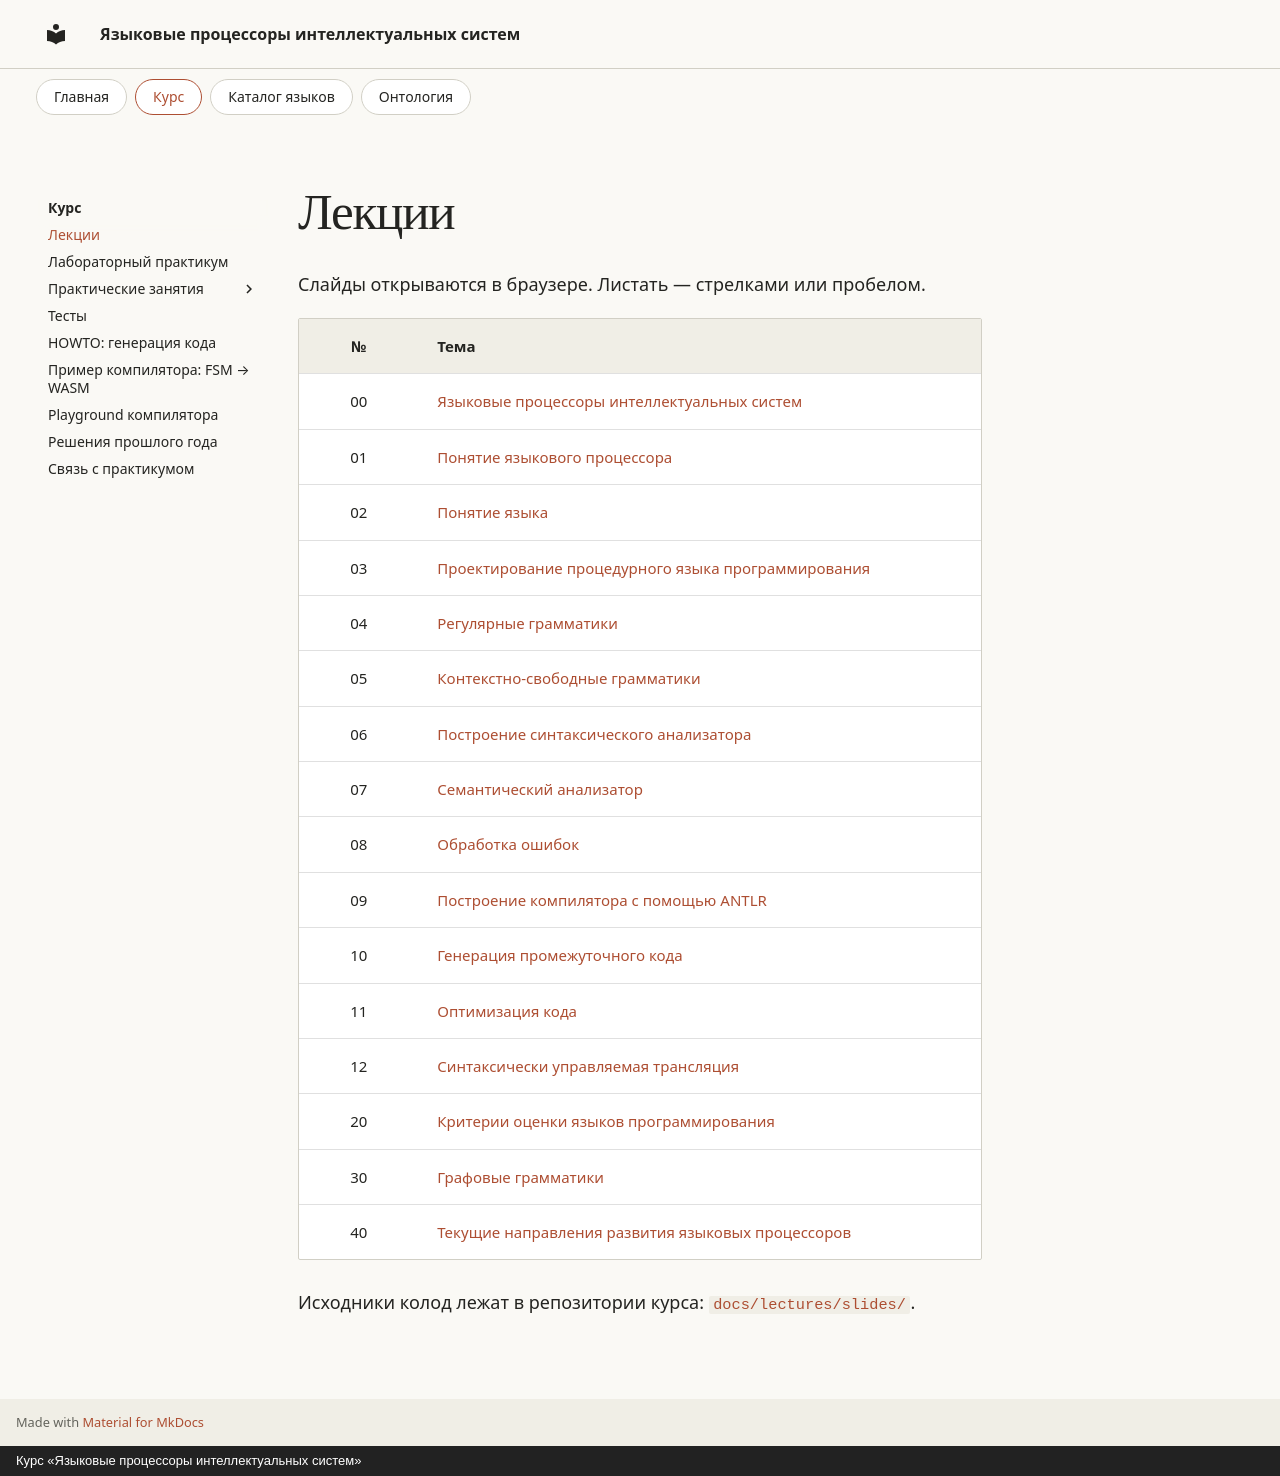

repository: rserdyukov/yapis-2026 · page: lectures/index.html · generator: mkdocs · copyright: Курс «Языковые процессоры интеллектуальных систем»

---
publish: true
layout: landing
---

<!-- ВНИМАНИЕ. Файл собирается автоматически: tools/build-slides.py
     Текст меняйте в docs/lectures/slides/. Метаданные индекса сохраняются. -->

# Лекции

Слайды открываются в браузере. Листать — стрелками или пробелом.

| № | Тема |
|:---:|---|
| 00 | [Языковые процессоры интеллектуальных систем](html/00-vvedenie.html) |
| 01 | [Понятие языкового процессора](html/01-ponyatie-yazykovogo-processora.html) |
| 02 | [Понятие языка](html/02-ponyatie-yazyka.html) |
| 03 | [Проектирование процедурного языка программирования](html/03-proektirovanie-procedurnogo-yazyka-programmirovaniya.html) |
| 04 | [Регулярные грамматики](html/04-regulyarnye-grammatiki.html) |
| 05 | [Контекстно-свободные грамматики](html/05-kontekstno-svobodnye-grammatiki.html) |
| 06 | [Построение синтаксического анализатора](html/06-postroenie-sintaksicheskogo-analizatora.html) |
| 07 | [Семантический анализатор](html/07-semanticheskiy-analizator.html) |
| 08 | [Обработка ошибок](html/08-obrabotka-oshibok.html) |
| 09 | [Построение компилятора с помощью ANTLR](html/09-postroenie-kompilyatora-s-pomoschyu-antlr.html) |
| 10 | [Генерация промежуточного кода](html/10-generaciya-promezhutochnogo-koda.html) |
| 11 | [Оптимизация кода](html/11-optimizaciya-koda.html) |
| 12 | [Синтаксически управляемая трансляция](html/12-sintaksicheski-upravlyaemaya-translyaciya.html) |
| 20 | [Критерии оценки языков программирования](html/20-kriterii-ocenki-yazykov-programmirovaniya.html) |
| 30 | [Графовые грамматики](html/30-grafovye-grammatiki.html) |
| 40 | [Текущие направления развития языковых процессоров](html/40-tekuschie-napravleniya-razvitiya-yazykovyh-processorov.html) |

Исходники колод лежат в репозитории курса: [`docs/lectures/slides/`](https://github.com/rserdyukov/yapis-2026/tree/main/docs/lectures/slides).
